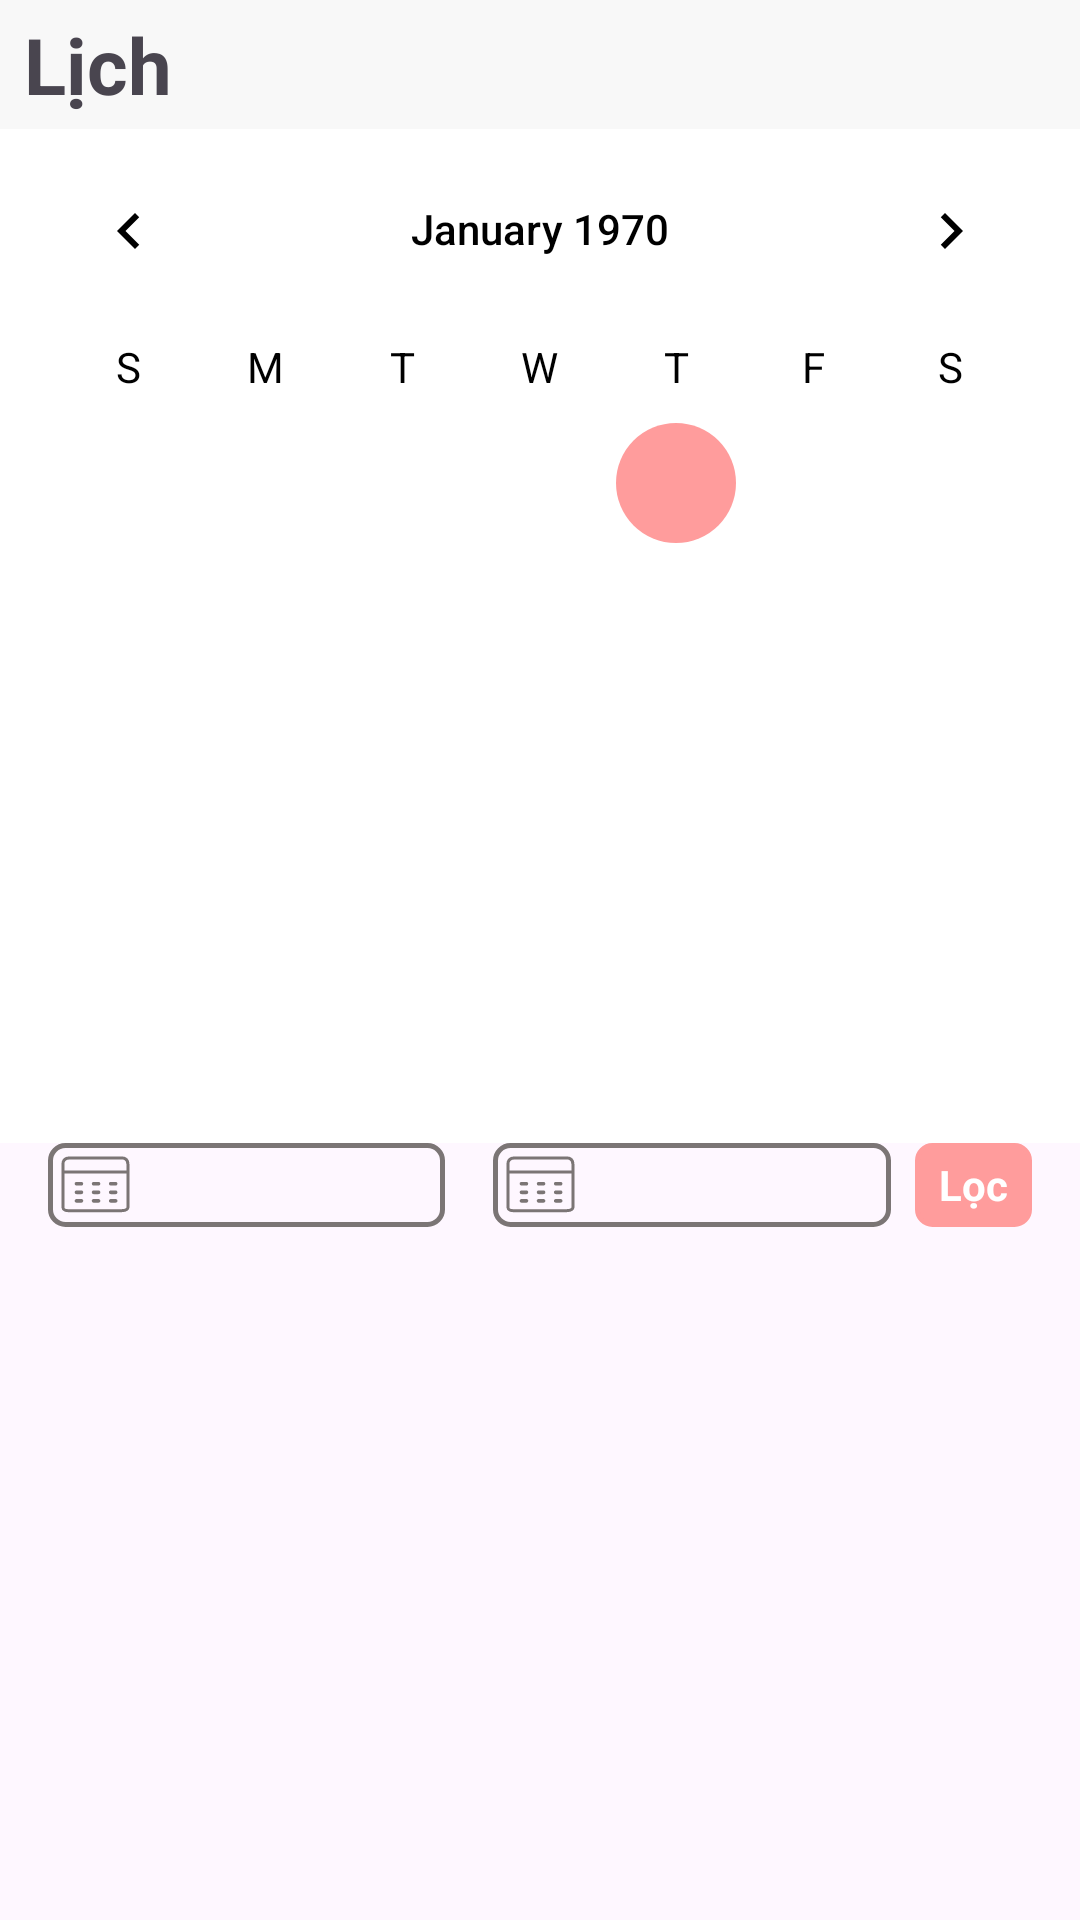

Write the Android layout XML for this screen, with the resource values it uses.
<!-- AndroidManifest.xml: application theme Theme.ExpenseManagement -->
<!-- res/layout/fragment_calendar.xml -->
<?xml version="1.0" encoding="utf-8"?>
<LinearLayout xmlns:android="http://schemas.android.com/apk/res/android"
    xmlns:app="http://schemas.android.com/apk/res-auto"
    xmlns:tools="http://schemas.android.com/tools"
    android:layout_width="match_parent"
    android:layout_height="match_parent"
    android:orientation="vertical"
    tools:context=".ui.CalendarFragment">

    <TextView
        android:layout_width="match_parent"
        android:layout_height="wrap_content"
        android:background="@color/light_grey"
        android:paddingHorizontal="8dp"
        android:paddingVertical="4dp"
        android:text="Lịch"
        android:textStyle="bold"
        android:textSize="26sp" />

    <CalendarView
        android:id="@+id/calendar_view"
        android:layout_width="match_parent"
        android:layout_height="wrap_content"
        android:background="@color/white"
        android:dateTextAppearance="@style/CalenderViewDateCustomText"
        android:theme="@style/CalenderViewCustom"
        android:weekDayTextAppearance="@style/CalenderViewWeekCustomText" />

    <LinearLayout
        android:layout_width="match_parent"
        android:layout_height="wrap_content"
        android:orientation="horizontal"
        android:paddingHorizontal="16dp">

        <TextView
            android:id="@+id/tv_from"
            android:layout_width="0dp"
            android:layout_height="match_parent"
            android:layout_marginEnd="8dp"
            android:layout_weight="1"
            android:background="@drawable/bg_common"
            android:gravity="center"
            android:padding="4dp"
            app:drawableStartCompat="@drawable/ic_calendar" />

        <TextView
            android:id="@+id/tv_to"
            android:layout_width="0dp"
            android:layout_height="match_parent"
            android:layout_marginStart="8dp"
            android:layout_weight="1"
            android:background="@drawable/bg_common"
            android:gravity="center"
            android:padding="4dp"
            app:drawableStartCompat="@drawable/ic_calendar" />

        <TextView
            android:id="@+id/tv_filter"
            android:layout_width="wrap_content"
            android:layout_height="match_parent"
            android:layout_marginStart="8dp"
            android:background="@drawable/bg_common"
            android:backgroundTint="@color/light_salmon_pink"
            android:gravity="center"
            android:paddingHorizontal="8dp"
            android:text="Lọc"
            android:textColor="@color/white"
            android:textStyle="bold" />
    </LinearLayout>

    <androidx.recyclerview.widget.RecyclerView
        android:id="@+id/rcv_list_transaction"
        android:layout_width="match_parent"
        android:layout_height="match_parent"
        android:layout_marginTop="16dp"
        android:paddingHorizontal="16dp"
        tools:listitem="@layout/item_transaction" />
</LinearLayout>
<!-- res/layout/item_transaction.xml (included above) -->
<?xml version="1.0" encoding="utf-8"?>
<LinearLayout xmlns:android="http://schemas.android.com/apk/res/android"
    xmlns:tools="http://schemas.android.com/tools"
    android:layout_width="match_parent"
    android:layout_height="wrap_content"
    android:orientation="vertical">

    <LinearLayout
        android:gravity="center_vertical"
        android:layout_width="match_parent"
        android:orientation="horizontal"
        android:layout_height="60dp">
        <ImageView
            android:id="@+id/img_category_icon"
            android:layout_width="50dp"
            android:layout_height="50dp"
            android:layout_gravity="start"
            tools:src="@drawable/ic_cash" />

        <TextView
            android:id="@+id/tv_category_name"
            android:layout_width="match_parent"
            android:layout_height="wrap_content"
            android:layout_gravity="start|center_vertical"
            android:layout_marginStart="8dp"
            android:layout_weight="1.2"
            android:gravity="center_vertical|start"
            android:maxLines="2"
            android:text="Category name"
            android:textColor="@color/black"
            android:textSize="20sp"
            android:textStyle="bold" />

        <TextView
            android:id="@+id/tv_transaction_day"
            android:layout_width="match_parent"
            android:layout_height="wrap_content"
            android:layout_weight="1.5"
            android:layout_gravity="start|center_vertical"
            android:gravity="start" />

        <TextView
            android:id="@+id/tv_amount"
            android:layout_width="wrap_content"
            android:layout_height="wrap_content"
            android:layout_gravity="end|center_vertical"
            android:layout_marginStart="18dp"
            android:gravity="end"
            android:text="@string/amount"
            android:textColor="@color/black" />
    </LinearLayout>

    <com.google.android.material.divider.MaterialDivider
        android:layout_width="match_parent"
        android:layout_height="1dp"/>

</LinearLayout>
<!-- resources referenced by this layout -->
<resources>
  <color name="black">#FF000000</color>
  <color name="light_grey">#F8F8F8</color>
  <color name="light_salmon_pink">#FF9C9C</color>
  <color name="white">#FFFFFFFF</color>
  <!-- drawable bg_common (drawable) -->
  <?xml version="1.0" encoding="utf-8"?>
  <shape xmlns:android="http://schemas.android.com/apk/res/android">
      <corners android:radius="5dp"/>
      <stroke android:color="@color/boulder" android:width="1.5dp"/>
  
  </shape>
  <!-- drawable ic_calendar: vector/xml drawable (drawable, 3672 chars, omitted) -->
  <!-- drawable ic_cash: png bitmap (drawable, 2098 bytes) -->
  <string name="amount">Số tiền</string>
  <style name="CalenderViewCustom" parent="Theme.AppCompat">
          <item name="colorControlActivated">@color/light_salmon_pink</item>
          <item name="android:textColorPrimary">@color/black</item>
      </style>
  <style name="CalenderViewDateCustomText" parent="TextAppearance.AppCompat">
          <item name="android:textColor">@drawable/selector_color_date</item>
      </style>
  <style name="CalenderViewWeekCustomText" parent="android:TextAppearance.DeviceDefault.Small">
          <item name="android:textColor">@color/black</item>
      </style>
  <style name="Theme.ExpenseManagement" parent="Base.Theme.ExpenseManagement" />
  <color name="boulder">#7B7575</color>
  <style name="Base.Theme.ExpenseManagement" parent="Theme.Material3.DayNight.NoActionBar">
          
          
      </style>
</resources>
